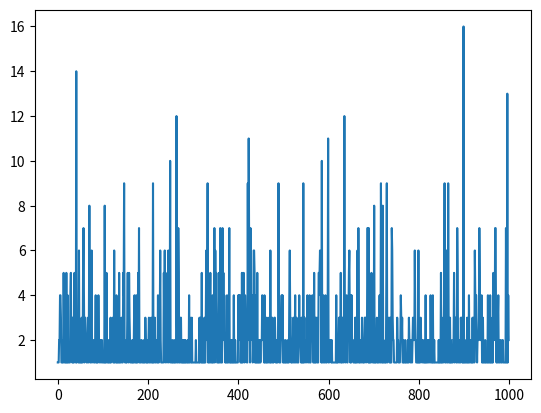

This figure's Python source:
import numpy as np
import random
import json

class Exponential:
    def __init__(self, lam: float) -> None:
        self.lam = lam
        # np.random.seed(5)

    def get_number(self) -> float:
        return int(np.random.exponential(scale=1/self.lam) * 100) + 1

class GE_Channel():
    def __init__(self, lam: float, miu: float) -> None:
        self.miu = miu
        self.lam = lam
        self.t = 1

        self.gt_highrate = Exponential(100) # Generation time
        self.delay_highrate = Exponential(200) # Time delay

        self.gt_lowrate = Exponential(50)
        self.delay_lowrate = Exponential(50)

        self.switch_to_highrate()

    def p_t(self, t: float) -> np.ndarray:
        pr_t = np.zeros((2, 2))
        pr_t[0][0] = (self.miu + self.lam * np.power(np.e, -t*(miu + lam))) / (miu + lam)
        pr_t[0][1] = (self.lam - self.lam * np.power(np.e, -t*(miu + lam))) / (miu + lam)
        pr_t[1][0] = (self.miu - self.miu * np.power(np.e, -t*(miu + lam))) / (miu + lam)
        pr_t[1][1] = (self.lam + self.miu * np.power(np.e, -t*(miu + lam))) / (miu + lam)
        # print(pr_t)
        return pr_t
    
    def switch_to_highrate(self) -> None:
        self.highrate = True
        self.gt = self.gt_highrate
        self.delay = self.delay_highrate
        # print("switch_to_highrate")
    
    def switch_to_lowrate(self) -> None:
        self.highrate = False
        self.gt = self.gt_lowrate
        self.delay = self.delay_lowrate
        # print("switch_to_lowrate")

    def switch(self) -> bool:
        pr_t = self.p_t(self.t)
        if not self.highrate:
            if random.random() > pr_t[0][0]:
                self.switch_to_highrate()
                self.t = 1
                return True
            else:
                self.t += 1
                return False

        if self.highrate:
            if random.random() > pr_t[1][1]:
                self.switch_to_lowrate()
                self.t = 1
                return True
            else:
                self.t += 1
                return False
        
     
    def step(self):
        generate_time = self.gt.get_number()
        delay = self.delay.get_number()
        self.switch()
        # print(generate_time)
        # print(delay)
        return generate_time, delay

lam = 0.01 # High latency to low latency
miu = 0.02 # Low latency to high latency

camera_list = list()
for i in range(19):
    ge = GE_Channel(lam=lam, miu=miu)
    camera_list.append(ge)

receive_series = np.zeros((19, 1))
send_series = np.zeros((19, 1))
for i in range(30):
    send_frame = list()
    receive_frame = list()
    for ge in camera_list:
        g, d = ge.step()
        send_frame.append(g)
        receive_frame.append(g+d)
    send_frame = np.array(send_frame)
    receive_frame = np.array(receive_frame)
    send_frame = send_frame + send_series[:, -1].reshape(-1, 1).T
    receive_frame = receive_frame + send_series[:, -1].reshape(-1, 1).T
    send_series = np.hstack((send_series, send_frame.T))
    receive_series = np.hstack((receive_series, receive_frame.T))

print(send_series[:, -1])
print(receive_series[:, -1])

# print(len(receive_series[:, -1]))
# frames = np.zeros((19, int(max(receive_series[:, -1]))+1))

# camera_frameshot = send_series.T.tolist()
# int_list_2d = [[int(x) for x in inner_list] for inner_list in camera_frameshot]
# with open('./camera_frameshot.json', 'w') as f:
#     json.dump(int_list_2d, f)

x = list()
ge = GE_Channel(lam=lam, miu=miu)
for i in range(1000):
    g, _ = ge.step()
    x.append(g)
import matplotlib.pyplot as plt
plt.plot(x)
plt.show()
